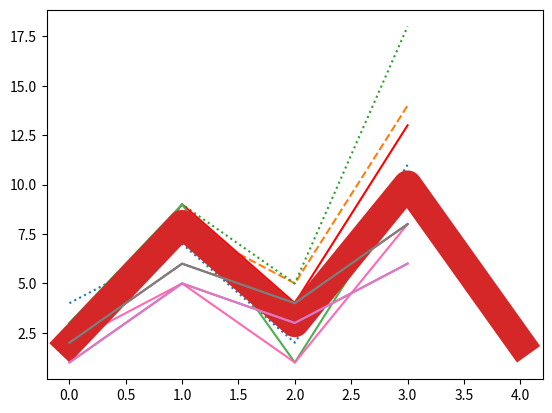

Generate this figure with matplotlib:
# Matplotlib Line --> Matplotlib hatti veya cizgisi




# Linestyle --> Cizgi sitili



"""


çizgi stili
-----------


Çizilen satırın stilini değiştirmek için argüman anahtar sözcüğünü linestyle veya daha kısa anahtar sözcüğünü
------------------------------------------------------------------- ******** ---------------------------------
ls kullanabilirsiniz:
** -------------------



"""



# Simdi bir ornek yapalim degil mi? Ne demek istedigi anlayin yani






# Ornek Örnek Noktalı bir çizgi kullanın:



import matplotlib.pyplot as plt
import numpy as np


ypoints = np.array([4, 7, 2, 11])


plt.plot(ypoints, linestyle='dotted')
plt.show()



# Cikan sonuca bakarsaniz eger "ornek16.png" adli diagramda  linestyle(cizgi stili) = dottet(noktali) cizgi gorursunuz






# Simdi ise kesikli bir cizgi kullanacagiz bence isinize yarayabilir



import matplotlib.pyplot as plt
import numpy as np


ypoints = np.array([1, 8, 5, 14])


plt.plot(ypoints, ls='dashed')
plt.show()




# Simdi calistirdiktan sonra gelen "ornek17.png" adli diagrama bakin
# Mesela linestyle yerine ls yazdim zaten ikiside ayni anlama geliyordu degil mi?
# Tamam anlasildim diye kabul ediyorum :)





# Simdi soyle birsey var eger ben cok tembel bir insanim diyorsaniz onada cozum var :d




# Shorter Syntax --> Kisa Sozdimi



"""


Shorter Syntax --> Kısa Sözdizimi
---------------------------------



Çizgi stili daha kısa bir söz dizimiyle yazılabilir:
----------------------------------------------------

linestyle -->  ls olarak yazılabilir .

dotted --> ':' olarak yazılabilir .

dashed --> '--' olarak yazılabilir.



Yani kisayol cok yeterki isteyin ama unutmayin!!!



Simdi yine ornek yapacagiz bunla alakali eliniz gozunuz alissin!
----------------------------------------------------------------


"""






# Örnek Daha kısa sözdizimi:



import matplotlib.pyplot as plt
import numpy as np



ypoints = np.array([2, 9, 5, 18])


plt.plot(ypoints, ls=':')
plt.show()




# Bak simdi "ornek18.png" adli diagrama ayni islemi sadece 4 parmak hareketiyle veya 4 tusla hallettik
# Simdi size cizgi stillerini gosterecegim bunlar size cok lazim olacak...







# Line Styles --> Cizgi Stilleri





"""


# Line Styles --> Cizgi Stilleri
--------------------------------


Bu stillerden herhangi birini seçebilirsiniz:
*********************************************



Style	                    Or

'solid' (default)	        '-'	
'dotted'	                ':'	
'dashed'	                '--'	
'dashdot'	                '-.'	
'None'	                     ''




Bence burayi anladik uzun hali ve kisa hali var iste hanimlar beyler bu kadar fazla dusunmeyin!!


"""




# Yeni seyler ogrenmeye devam simdi Cizgi Renklerine biraz bakalim ve ogrenelim nasil yapacagimizi!!





#Line Color --> Cizgi Rengi



"""


#Line Color --> Cizgi Rengi
---------------------------



Çizginin rengini ayarlamak için anahtar kelime argümanını color veya daha kısasını  c  kullanabilirsiniz:
--------------------------------------------------------- ***** ------------------ ***


Tamam bence mantigi anladik yani c veya color baska birsey yok tembeller icin color caliskanlar icin c !!

"""



# Simdi bir oenkle yolumuza devam edecegiz basamak basamak hayallerime dogru kosacagiz!





# Ornek Çizgi rengini kırmızıya ayarlayın:




import matplotlib.pyplot as plt
import numpy as np


ypoints = np.array([2, 9, 4, 13])


plt.plot(ypoints, color='r')
plt.show()




# Cok basit degil mi? Simdi c yazabilirdim ama bende bir sure siz alisana kadar tembel takilacagim
# Unutmayin pratik yolu varken hamballik yapmaya hic gerek yok ayni islem c='r' diye hemencik olabilirdi!!1
# Neyse "ornek19.png" adli diagrama bakin istedigimiz renk tam cizginin ustunde duruyor






# Bu arada Onaltılık renk değerlerini de kullanabilirsiniz :






# Ornek Güzel bir yeşil çizgi ile grafik:




import matplotlib.pyplot as plt
import numpy as np




ypoints = np.array([3, 9, 1, 10])



plt.plot(ypoints, c='#4CAF50')
plt.show()






# Simdi calistirdiktan sonra onumuze cikan "ornek20.png" adli diagrama bakin cok guzel bir renk iste tek
# yapmaniz gereken bu renkleri bulmak cok basit sadece rgb yazip 16 sistemde neye karsilik geldiklerini bulun
# hatta buklmayin otomatik gosteriyor zaten!!!




# Bu arada desteklenen 140 renk adından herhangi biride olabilir .




# Hatirlamaniz adina ornek veriyorum!




# Örnek "Hotpink" adlı renkle grafik:





import matplotlib.pyplot as plt
import numpy as np


ypoints = np.array([2, 5, 1, 8])


plt.plot(ypoints, c='hotpink')
plt.show()




# Iste geldi "ornek21.png" adli diagramimizdaki hotpink !!!!
# Hatirladin bence hatirlamadiysan geri don ve anlayarak gel bence!


# Simdik ne yapacagiz ne kaldi hmmm evet cizgi genisligi!!






# Line Width --> Cizgi Genisligi



"""


# Line Width --> Cizgi Genisligi
--------------------------------


Çizginin genişliğini değiştirmek için anahtar kelime argümanını   linewidth   veya daha kısa   lw  olanı kullanabilirsiniz.
----------------------------------------------------------------- ********* ----------------- ***** ---------------

Değer, nokta cinsinden kayan bir sayıdır:
-----------------------------------------




Hemen gel ornek vereyim hic kafan karismasin haydi haydii !!


"""





# 20,5 punto genişliğinde bir çizgi ile grafik:




import matplotlib.pyplot as plt
import numpy as np




ypoints = np.array([2, 8, 3, 10, 2])


plt.plot(ypoints, linewidth='20.5')
plt.show()




# Simdi Sonuca bakalim "" adli diagrama baktiginizda cizgi genisligi 20.5 punto olarak ayarlandi tamamdir ama
# [redacted]
# gorursun artik sekilli bir sekilde bu arada oyun oynamiyoruz hee sen x ve y noktalarina odaklan :d



# Simdi bak yeni birsey ogrenecegiz artik iki tane cizgimiz olacak onlarla ugrasacagiz !!






# Multiple Lines --> Coklu Cizgiler




"""



# Multiple Lines --> Coklu Cizgiler
-----------------------------------



Daha fazla plt.plot() işlev ekleyerek istediğiniz kadar satır çizebilirsiniz :
----------- ********* --------------------------------------------------------


Cok basit degil mi hanimlar beyler sunu yapiyoruz bak




y1 = bilmem bilmem nee
plt.plot(y1, bilmem bilmem ne)

simdi yapmamiz gereken tek sey 

y2 = bla bla bla 
plt.plot(y2, bla bla)



yani basit ya yeni bir y cizgisi ve plot yani grafik cizgisi olusturuyoruz
---------------------------------------------------------------------------


Ornek verecegim korkmayin basit bu konular!!


"""





# Ornek plt.plot() Her satır için bir fonksiyon belirterek iki satır çizin :



import matplotlib.pyplot as plt
import numpy as np


y1 = np.array([1, 5, 3, 6])
y2 = np.array([2, 6, 4, 8])


plt.plot(y1)
plt.plot(y2)

plt.show()





# Cikan sonucumuz "ornek23.png" adli diagramimizda iki tane cizgi var birde farkettiysen renk degisimi otomatik :)
# Arkadaslar bence cok basit ya degil mi?
# Lutfen konulari anlayarak gelin hersey basit kendinize eziyet etmeyin tamam mi?




"""


Bu arada;


Aynı plt.plot() fonksiyonda her çizgi için x ve y ekseni noktalarını ekleyerek birçok çizgi çizebilirsiniz .


(Yukarıdaki örneklerde sadece y eksenindeki noktaları belirledik, yani x eksenindeki noktalar varsayılan değerleri 
(0, 1, 2, 3) aldı.)


x ve y değerleri çiftler halinde gelir:



Gelin ornege anlayin bakalim!!


"""





# Simdi ornegi baslatmadan once sunu soyleyeyim bakin aslinda x her zaman var yani otomatik 1234 diye deger ekliyor
# O yuzden kafaniz karismasin bundan dolayi






# Ornek  Her iki çizgi için de x ve y noktası değerlerini belirterek iki çizgi çizin:



import matplotlib.pyplot as plt
import numpy as np


x1 = np.array([0, 1, 2, 3])
y1 = np.array([1, 5, 3, 6])
x2 = np.array([0, 1, 2, 3])
y2 = np.array([2, 6, 4, 8])


plt.plot(x1, y1, x2, y2)
plt.show()





# Simdi ciktiya yani "ornek24.png" adli diyagrama iyice bakin ornek23.png ile hicbir farki yok cunku x degeri eger biz deger
# vermessek her zaman varsayilandir yani 0, 1, 2, 3, 4 vs vs






# Bu bolumde bitti hadi Bolum7 ye gelin <3

